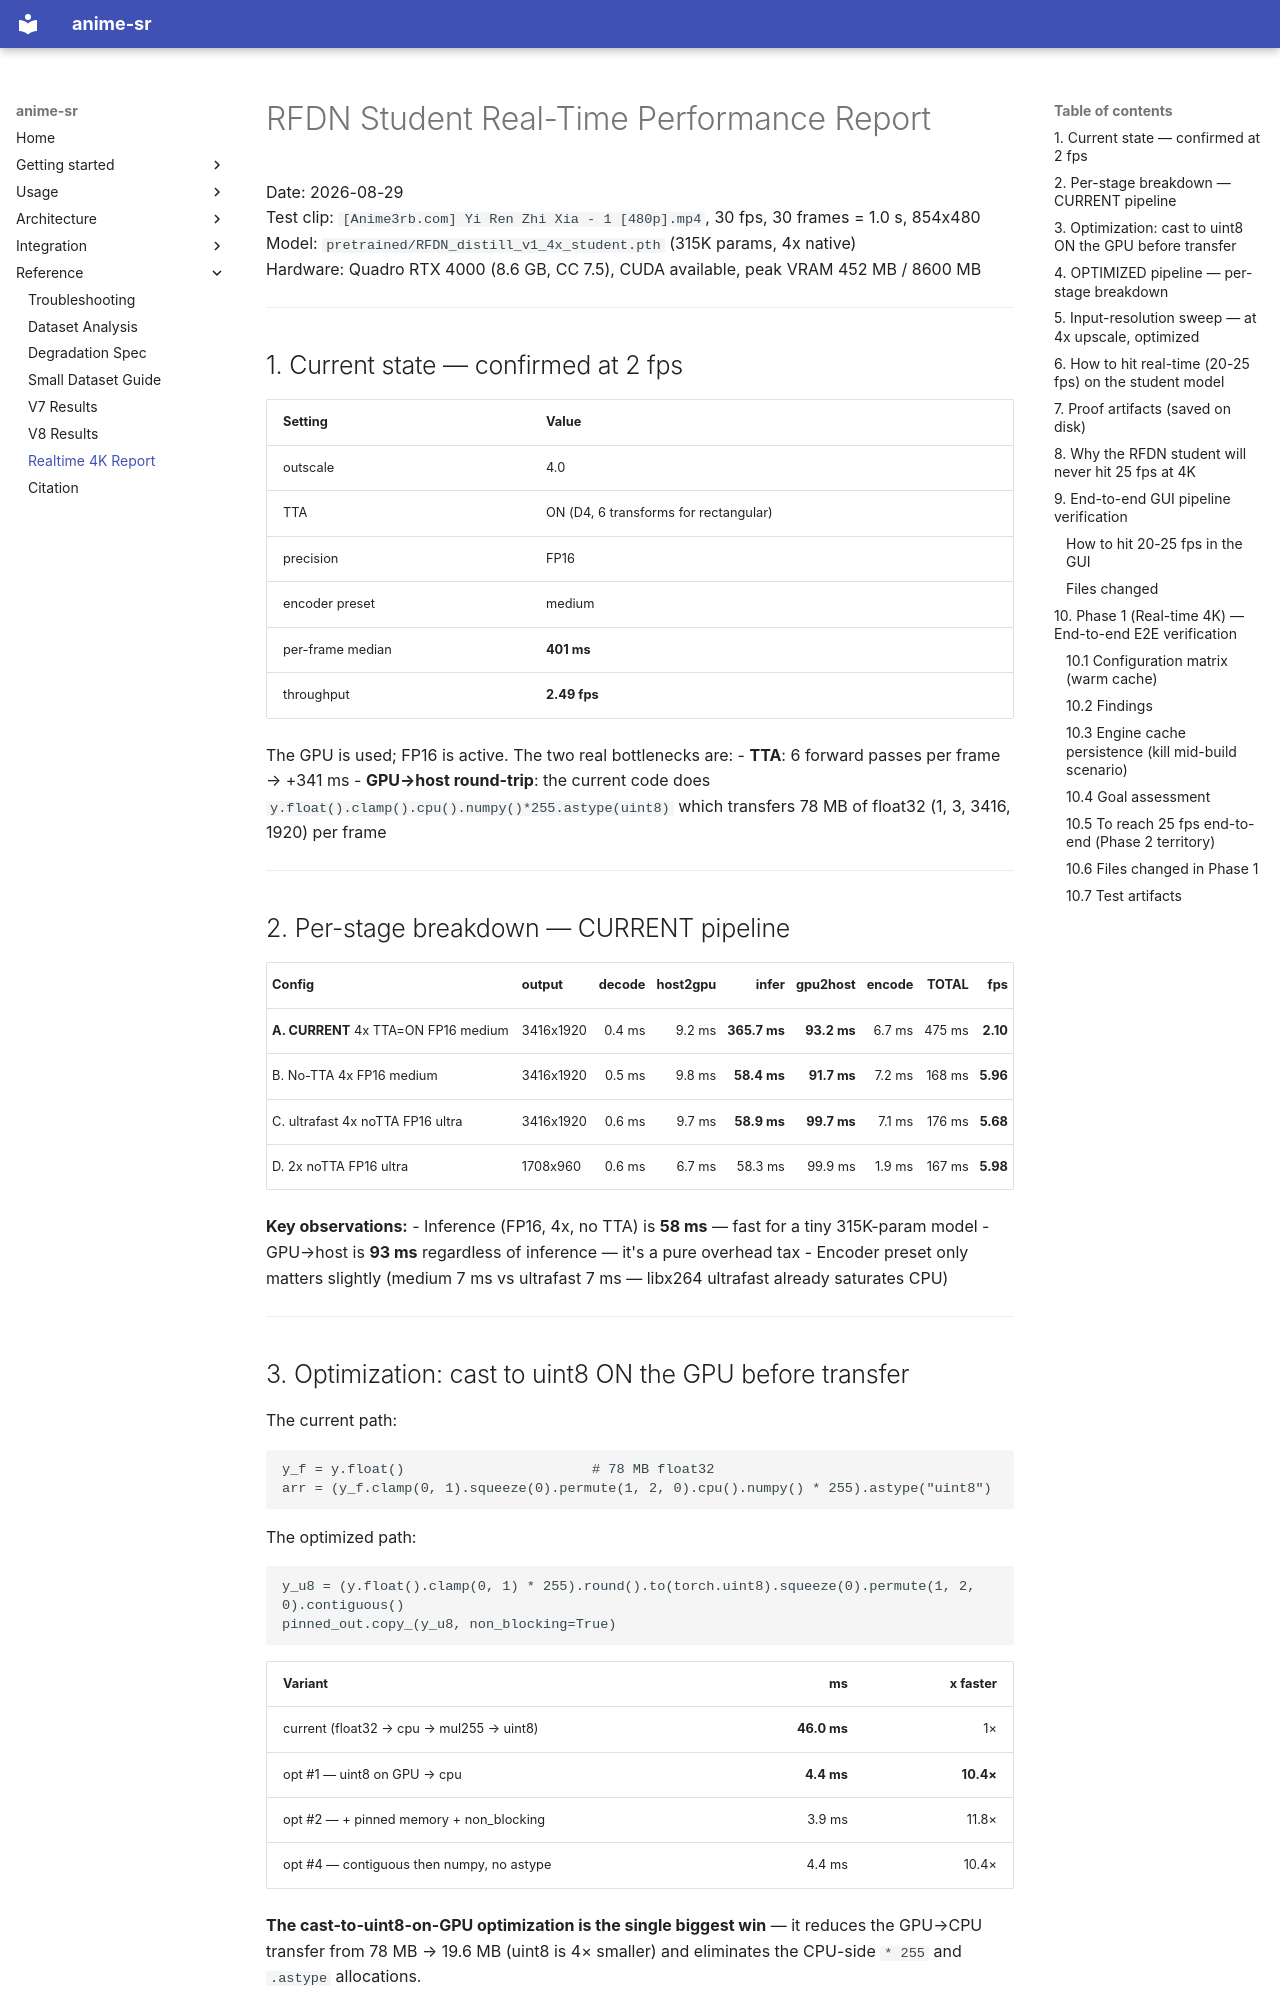

repository: alshahia/upscale_anime · page: rfdn_realtime_report/index.html · generator: mkdocs

# RFDN Student Real-Time Performance Report

Date: 2026-08-29  
Test clip: `[Anime3rb.com] Yi Ren Zhi Xia - 1 [480p].mp4`, 30 fps, 30 frames = 1.0 s, 854x480  
Model: `pretrained/RFDN_distill_v1_4x_student.pth` (315K params, 4x native)  
Hardware: Quadro RTX 4000 (8.6 GB, CC 7.5), CUDA available, peak VRAM 452 MB / 8600 MB

---

## 1. Current state — confirmed at 2 fps

| Setting | Value |
|---|---|
| outscale | 4.0 |
| TTA | ON (D4, 6 transforms for rectangular) |
| precision | FP16 |
| encoder preset | medium |
| per-frame median | **401 ms** |
| throughput | **2.49 fps** |

The GPU is used; FP16 is active. The two real bottlenecks are:
- **TTA**: 6 forward passes per frame → +341 ms
- **GPU→host round-trip**: the current code does `y.float().clamp().cpu().numpy()*255.astype(uint8)` which transfers 78 MB of float32 (1, 3, 3416, 1920) per frame

---

## 2. Per-stage breakdown — CURRENT pipeline

| Config | output | decode | host2gpu | **infer** | **gpu2host** | encode | TOTAL | fps |
|---|---|---:|---:|---:|---:|---:|---:|---:|
| **A. CURRENT**  4x TTA=ON  FP16 medium | 3416x1920 | 0.4 ms | 9.2 ms | **365.7 ms** | **93.2 ms** | 6.7 ms | 475 ms | **2.10** |
| B. No-TTA  4x FP16 medium | 3416x1920 | 0.5 ms | 9.8 ms | **58.4 ms** | **91.7 ms** | 7.2 ms | 168 ms | **5.96** |
| C. ultrafast  4x noTTA FP16 ultra | 3416x1920 | 0.6 ms | 9.7 ms | **58.9 ms** | **99.7 ms** | 7.1 ms | 176 ms | **5.68** |
| D. 2x noTTA FP16 ultra | 1708x960 | 0.6 ms | 6.7 ms | 58.3 ms | 99.9 ms | 1.9 ms | 167 ms | **5.98** |

**Key observations:**
- Inference (FP16, 4x, no TTA) is **58 ms** — fast for a tiny 315K-param model
- GPU→host is **93 ms** regardless of inference — it's a pure overhead tax
- Encoder preset only matters slightly (medium 7 ms vs ultrafast 7 ms — libx264 ultrafast already saturates CPU)

---

## 3. Optimization: cast to uint8 ON the GPU before transfer

The current path:

```python
y_f = y.float()                       # 78 MB float32
arr = (y_f.clamp(0, 1).squeeze(0).permute(1, 2, 0).cpu().numpy() * 255).astype("uint8")
```

The optimized path:

```python
y_u8 = (y.float().clamp(0, 1) * 255).round().to(torch.uint8).squeeze(0).permute(1, 2, 0).contiguous()
pinned_out.copy_(y_u8, non_blocking=True)
```

| Variant | ms | x faster |
|---|---:|---:|
| current (float32 → cpu → mul255 → uint8) | **46.0 ms** | 1× |
| opt #1 — uint8 on GPU → cpu | **4.4 ms** | **10.4×** |
| opt #2 — + pinned memory + non_blocking | 3.9 ms | 11.8× |
| opt #4 — contiguous then numpy, no astype | 4.4 ms | 10.4× |

**The cast-to-uint8-on-GPU optimization is the single biggest win** — it reduces the GPU→CPU transfer from 78 MB → 19.6 MB (uint8 is 4× smaller) and eliminates the CPU-side `* 255` and `.astype` allocations.

---
